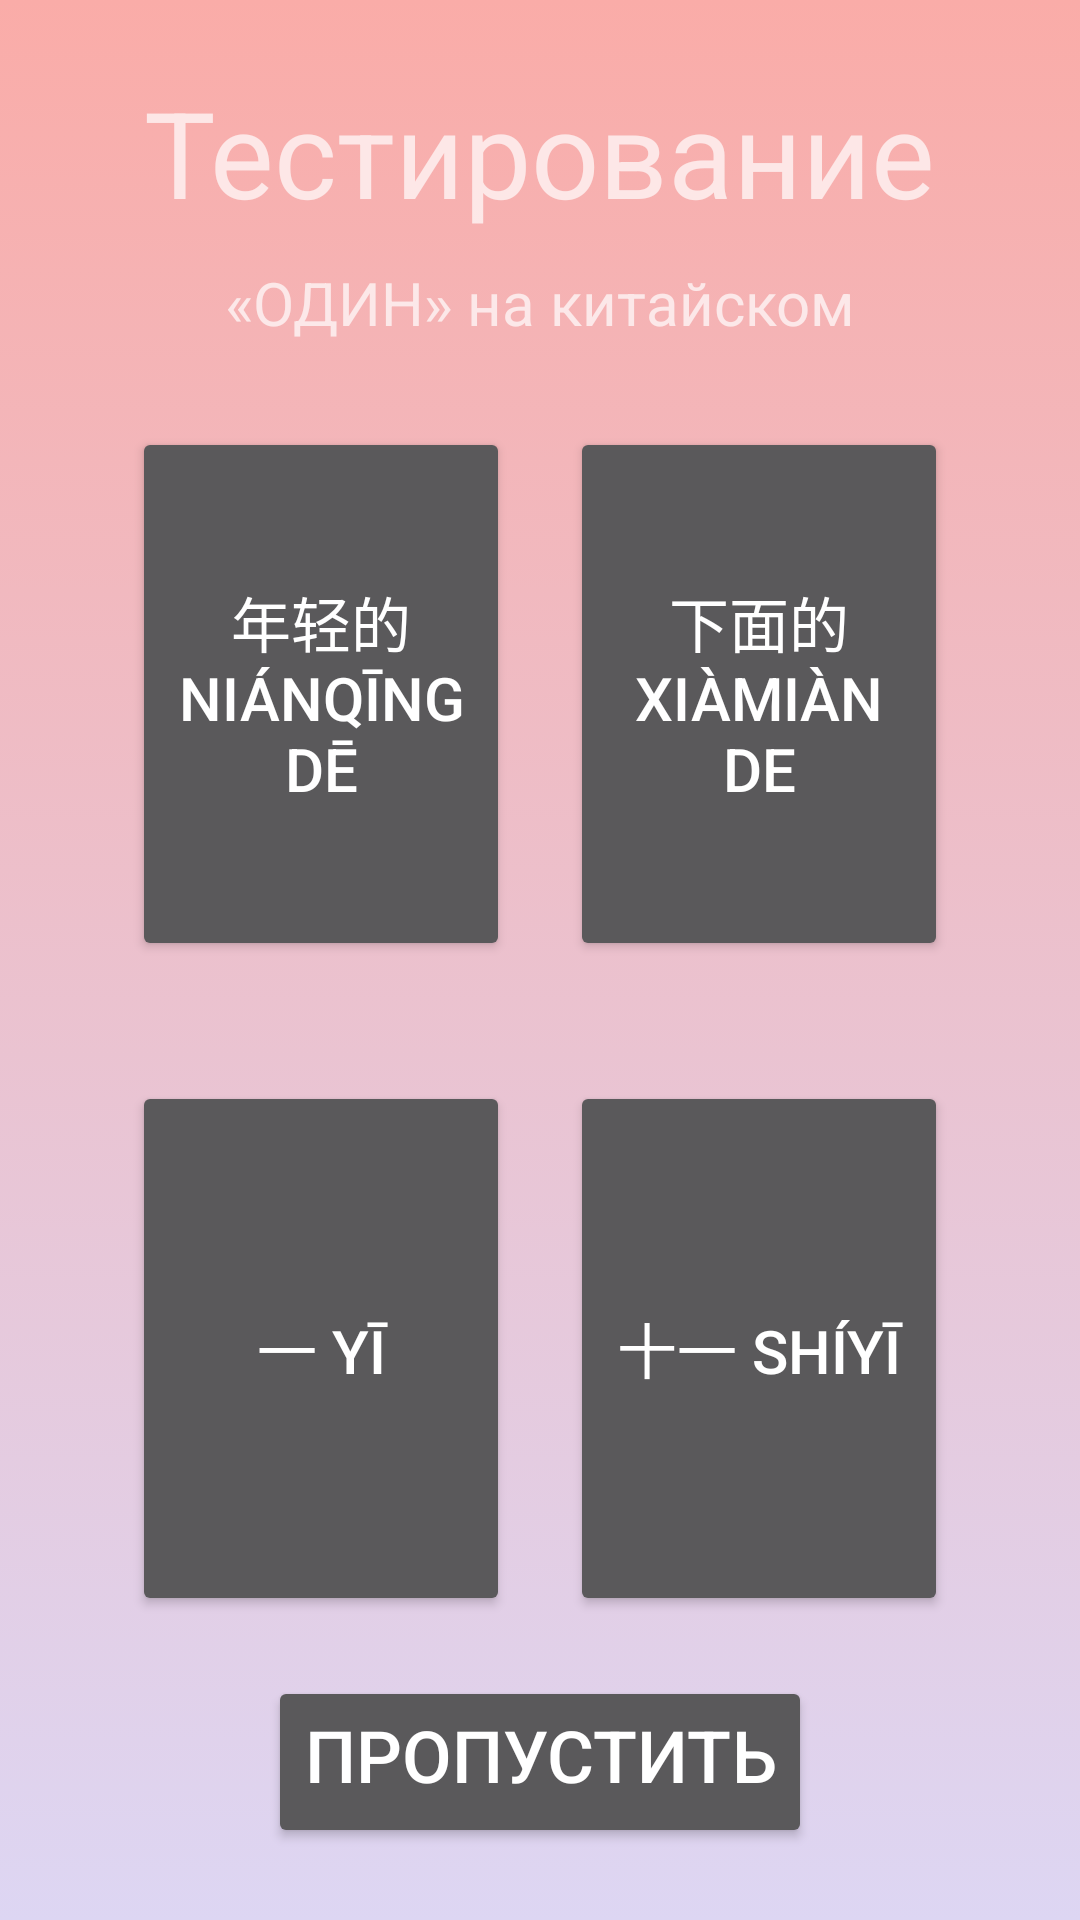

Reconstruct the res/layout file that produces this screen, plus the resources it refers to.
<!-- AndroidManifest.xml: application theme AppTheme -->
<!-- res/layout/activity_test6.xml -->
<?xml version="1.0" encoding="utf-8"?>
<LinearLayout
    xmlns:android="http://schemas.android.com/apk/res/android"
    xmlns:app="http://schemas.android.com/apk/res-auto"
    xmlns:tools="http://schemas.android.com/tools"
    android:layout_width="match_parent"
    android:layout_height="match_parent"
    android:padding="24dp"
    android:background="@drawable/bg_gradient"
    tools:context=".tests.test6">

    <LinearLayout
        android:layout_width="match_parent"
        android:layout_height="match_parent"
        android:orientation="vertical"
        >

        <TextView
            android:layout_width="wrap_content"
            android:layout_height="wrap_content"
            android:layout_gravity="center"
            android:text="@string/testing"
            android:textSize="40sp" />

        <TextView
            android:layout_width="wrap_content"
            android:layout_height="wrap_content"
            android:layout_gravity="center"
            android:layout_marginTop="10dp"
            android:text="@string/oneString"
            android:textSize="20sp" />

        <LinearLayout
            android:id="@+id/first_block"
            android:layout_width="match_parent"
            android:layout_height="0dp"
            android:layout_marginTop="8dp"
            android:layout_weight="1"
            android:orientation="horizontal"
            android:padding="10dp">


            <Button
                android:id="@+id/young"
                style="@style/button_cards"
                android:text="@string/YoungChinese"
                android:visibility="visible" />

            <Button
                android:id="@+id/down"
                style="@style/button_cards"
                android:text="@string/DownChinese" />

        </LinearLayout>

        <LinearLayout
            android:id="@+id/second_block"
            android:layout_width="match_parent"
            android:layout_height="0dp"
            android:layout_weight="1"
            android:orientation="horizontal"
            android:padding="10dp">
            <Button
                style="@style/button_cards"
                android:text="@string/OneChinese"
                android:id="@+id/one"/>



            <Button
                android:id="@+id/eleven"
                style="@style/button_cards"
                android:text="@string/ElevenChinese" />

        </LinearLayout>
        <Button
            android:id="@+id/next_btn"
            android:layout_width="wrap_content"
            android:layout_height="wrap_content"
            android:text="@string/next"
            android:layout_gravity="center"
            android:textSize="24sp"
            android:paddingBottom="15dp"/>
    </LinearLayout>



</LinearLayout>
<!-- resources referenced by this layout -->
<resources>
  <!-- drawable bg_gradient (drawable) -->
  <?xml version="1.0" encoding="utf-8"?>
  <selector xmlns:android="http://schemas.android.com/apk/res/android">
  <item>
      <shape>
          <gradient
              android:angle="90"
              android:startColor="#ddd6f3"
              android:endColor="#faaca8"
              android:type="linear"/>
  
      </shape>
  </item>
  </selector>
  <string name="DownChinese" translatable="false">下面的 xiàmiàn de</string>
  <string name="ElevenChinese" translatable="false">十一 shíyī</string>
  <string name="OneChinese" translatable="false">一 yī</string>
  <string name="YoungChinese" translatable="false">年轻的 niánqīng dē</string>
  <string name="next">Пропустить</string>
  <string name="oneString">«ОДИН» на китайском</string>
  <string name="testing">Тестирование</string>
  <style name="button_cards">
          <item name="android:layout_width">0dp</item>
          <item name="android:layout_weight">1</item>
          <item name="android:gravity">center</item>
          <item name="android:textSize">20sp</item>
          <item name="android:layout_height">match_parent</item>
          <item name="android:layout_margin">10dp</item>
      </style>
  <style name="AppTheme" parent="Theme.AppCompat">
          
          <item name="colorPrimary">#2196F3</item>
          <item name="colorPrimaryDark">#1976D2</item>
          <item name="colorAccent">#7C4DFF</item>
      </style>
</resources>
